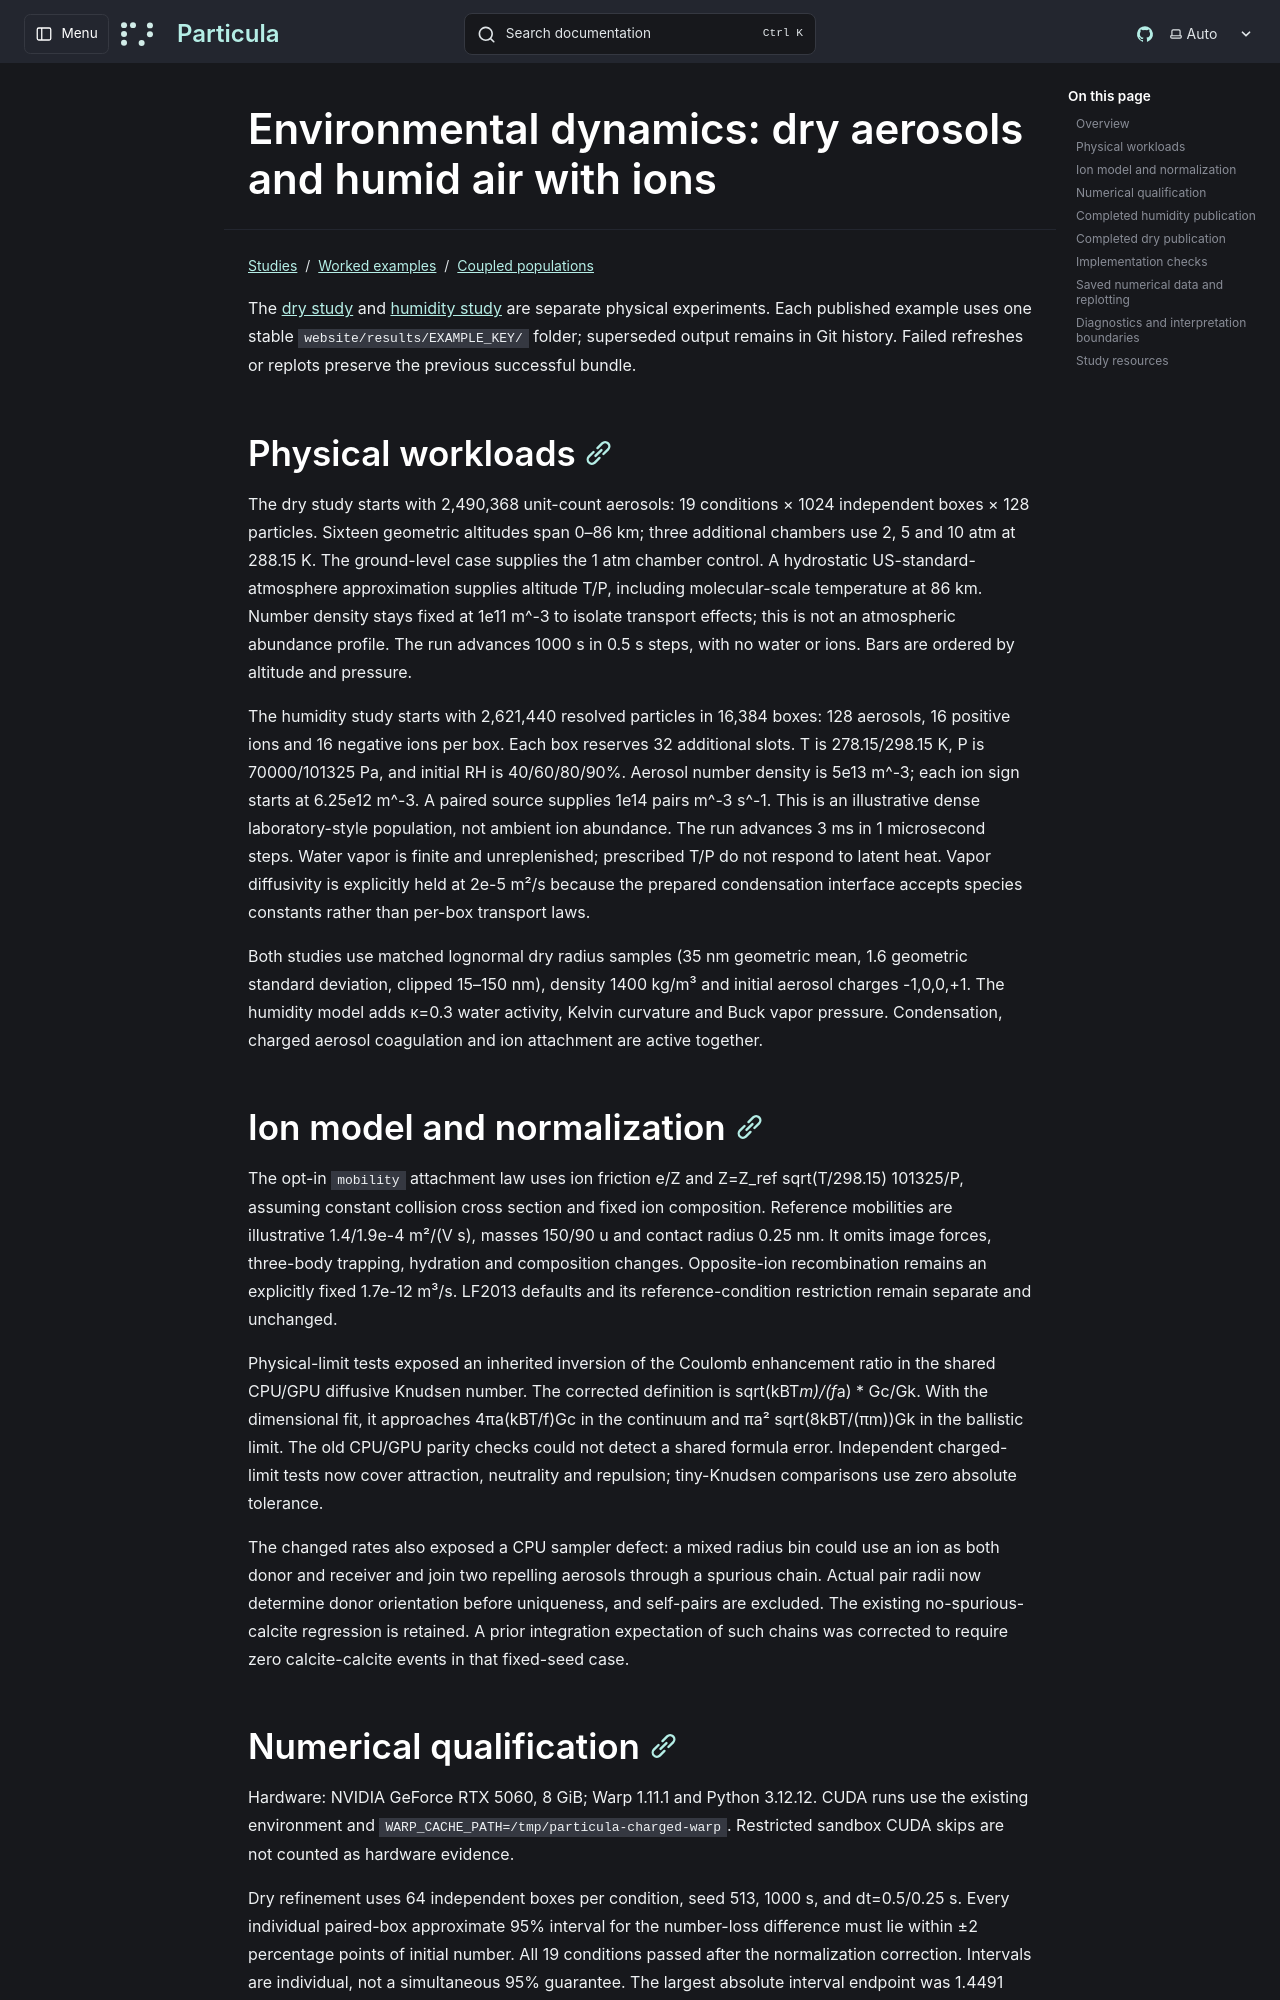

repository: uncscode/particula · page: studies/examples/coupled-populations/environment/index.html · generator: mkdocs

# Environmental dynamics: dry aerosols and humid air with ions

The [dry study](gpu_dry_environment_sweep.py)
and [humidity study](gpu_environment_sweep.py)
are separate physical experiments. Each published example uses one stable
`website/results/EXAMPLE_KEY/` folder; superseded output remains in Git history.
Failed refreshes or replots preserve the previous successful bundle.

## Physical workloads

The dry study starts with 2,490,368 unit-count aerosols: 19 conditions × 1024
independent boxes × 128 particles. Sixteen geometric altitudes span 0–86 km;
three additional chambers use 2, 5 and 10 atm at 288.15 K. The ground-level
case supplies the 1 atm chamber control. A hydrostatic US-standard-atmosphere
approximation supplies altitude T/P, including molecular-scale temperature at
86 km. Number density stays fixed at 1e11 m^-3 to isolate transport effects;
this is not an atmospheric abundance profile. The run advances 1000 s in
0.5 s steps, with no water or ions. Bars are ordered by altitude and pressure.

The humidity study starts with 2,621,440 resolved particles in 16,384 boxes:
128 aerosols, 16 positive ions and 16 negative ions per box. Each box reserves
32 additional slots. T is 278.15/298.15 K, P is 70000/101325 Pa, and initial
RH is 40/60/80/90%. Aerosol number density is 5e13 m^-3; each ion sign starts
at 6.25e12 m^-3. A paired source supplies 1e14 pairs m^-3 s^-1. This is an
illustrative dense laboratory-style population, not ambient ion abundance.
The run advances 3 ms in 1 microsecond steps. Water vapor is finite and
unreplenished; prescribed T/P do not respond to latent heat. Vapor diffusivity
is explicitly held at 2e-5 m²/s because the prepared condensation interface
accepts species constants rather than per-box transport laws.

Both studies use matched lognormal dry radius samples (35 nm geometric mean,
1.6 geometric standard deviation, clipped 15–150 nm), density 1400 kg/m³ and
initial aerosol charges -1,0,0,+1. The humidity model adds κ=0.3 water activity,
Kelvin curvature and Buck vapor pressure. Condensation, charged aerosol
coagulation and ion attachment are active together.

## Ion model and normalization

The opt-in `mobility` attachment law uses ion friction e/Z and
Z=Z_ref sqrt(T/298.15) 101325/P, assuming constant collision cross section and
fixed ion composition. Reference mobilities are illustrative 1.4/1.9e-4
m²/(V s), masses 150/90 u and contact radius 0.25 nm. It omits image forces,
three-body trapping, hydration and composition changes. Opposite-ion
recombination remains an explicitly fixed 1.7e-12 m³/s. LF2013 defaults and its
reference-condition restriction remain separate and unchanged.

Physical-limit tests exposed an inherited inversion of the Coulomb enhancement
ratio in the shared CPU/GPU diffusive Knudsen number. The corrected definition
is sqrt(kBT*m)/(f*a) * Gc/Gk. With the dimensional fit, it approaches
4πa(kBT/f)Gc in the continuum and πa² sqrt(8kBT/(πm))Gk in the ballistic limit.
The old CPU/GPU parity checks could not detect a shared formula error.
Independent charged-limit tests now cover attraction, neutrality and repulsion;
tiny-Knudsen comparisons use zero absolute tolerance.

The changed rates also exposed a CPU sampler defect: a mixed radius bin could
use an ion as both donor and receiver and join two repelling aerosols through
a spurious chain. Actual pair radii now determine donor orientation before
uniqueness, and self-pairs are excluded. The existing no-spurious-calcite
regression is retained. A prior integration expectation of such chains was
corrected to require zero calcite-calcite events in that fixed-seed case.
